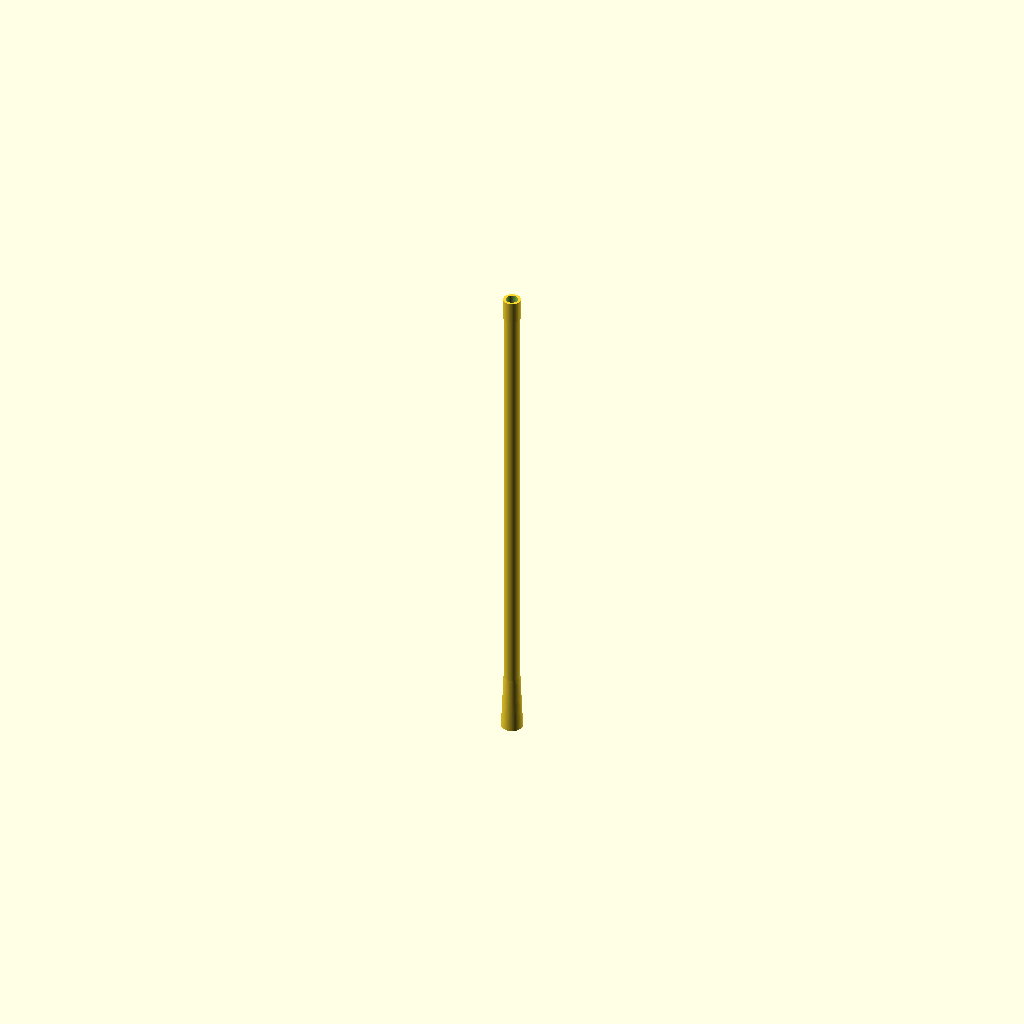
Cell 1: the model at its default parameters.
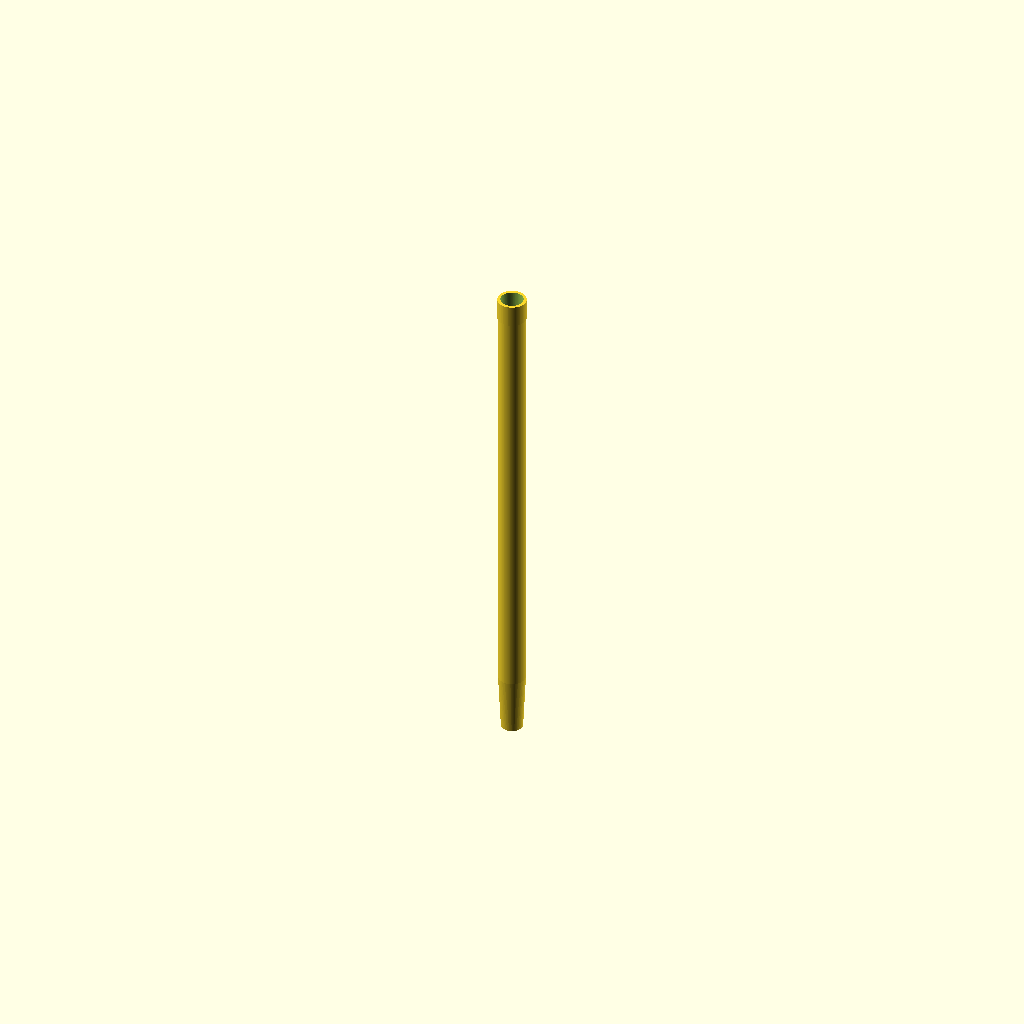
Cell 2: the same model with bore_id_mm = 29.8.
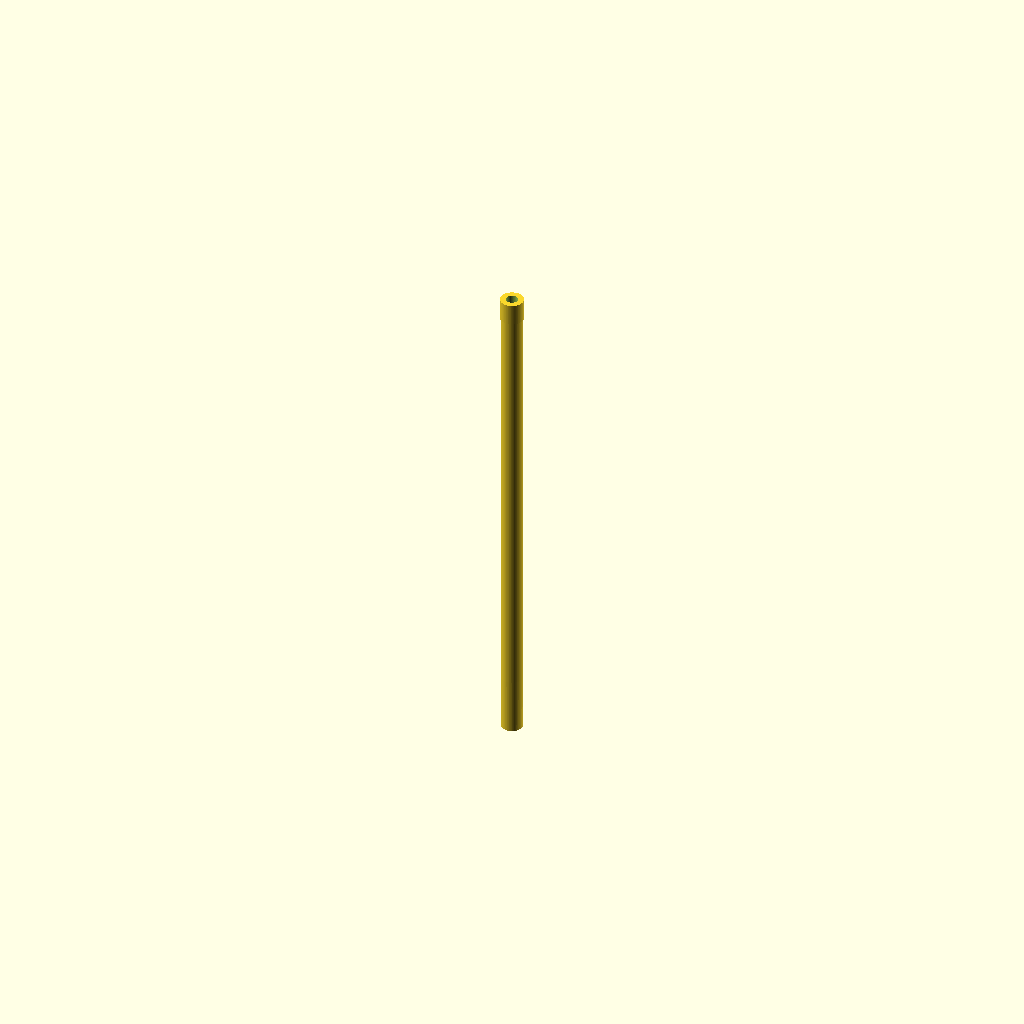
Cell 3: the same model with wall_thickness_mm = 8.
All cells are drawn from one camera (rotation 55°, 0°, 25°, orthographic, colour scheme Cornfield), so only the parameter changes between them.
The OpenSCAD source (cad/clarinet.scad):
// Clarinet V5 starter scaffold — OpenSCAD parametric model.
// Starter scaffold only: dimensions are measurement-required placeholders.
// NOT build-ready CAD. Do not use for drilling, turning, or fixture work.
// Authority source: family-spec.csv CLN-V5-STUDY-001 (measurement_required).

// See cad/mcp-session-log.md for V5 provenance.
// See cad-dxf-authority-plan.md and cad-dxf-authority-gates.csv before
// treating any dimension here as fabrication authority.

$fn = 96;

// ── Parameters (all measurement-required until bore-station-plan.csv filled) ──
// Source: family-spec.csv CLN-V5-STUDY-001 — acoustic-law seed values only.
// Replace with measured bore station data before any CAD authority claim.

bore_id_mm          = 14.9;   // starter estimate — measurement required
wall_thickness_mm   = 4.0;    // starter estimate — measurement required
body_length_mm      = 590.0;  // acoustic seed (closed-open A3 first-approx) — measurement required
bell_length_mm      = 80.0;   // starter placeholder — measurement required
bell_flare_mm       = 30.0;   // exit diameter starter — measurement required

mouthpiece_socket_depth_mm = 30.0;   // reed/mouthpiece fit — measurement required
mouthpiece_socket_id_mm    = bore_id_mm + 1.5; // slight clearance — measurement required

// Tone hole placeholders (positions from Boehm layout seed, not measured authority).
// Do not drill from these values. Replace with tone-hole-authority-plan.csv data.
tone_hole_dia_mm = 10.5;  // starter — measurement required

// Approximate Boehm-system tone hole centres from bell end (seed values only).
tone_hole_z = [
  85,   // Hole 1 (LH 1)
  130,  // Hole 2 (LH 2)
  175,  // Hole 3 (LH 3)
  225,  // Hole 4 (RH 1)
  270,  // Hole 5 (RH 2)
  315,  // Hole 6 (RH 3)
  380   // Register hole (thumb, top)
];

outer_dia_mm = bore_id_mm + 2 * wall_thickness_mm;

// ── Modules ──────────────────────────────────────────────────────────────────

module bore_body() {
  difference() {
    cylinder(h = body_length_mm, d = outer_dia_mm);
    translate([0, 0, -1])
      cylinder(h = body_length_mm + 2, d = bore_id_mm);
  }
}

module mouthpiece_socket() {
  // Simplified socket stub — does not model barrel, ligature, or reed geometry.
  translate([0, 0, body_length_mm])
    difference() {
      cylinder(h = mouthpiece_socket_depth_mm, d = outer_dia_mm * 1.05);
      translate([0, 0, -1])
        cylinder(h = mouthpiece_socket_depth_mm + 2, d = mouthpiece_socket_id_mm);
    }
}

module bell_flare() {
  // Simplified straight-taper bell stub.
  translate([0, 0, -bell_length_mm])
    cylinder(h = bell_length_mm, d1 = bell_flare_mm, d2 = outer_dia_mm);
}

module tone_hole_stub(z_pos) {
  translate([0, -outer_dia_mm / 2, z_pos])
    rotate([90, 0, 0])
      cylinder(h = outer_dia_mm + 2, d = tone_hole_dia_mm);
}

// ── Assembly ─────────────────────────────────────────────────────────────────

union() {
  bore_body();
  mouthpiece_socket();
  bell_flare();
}
// Subtract tone holes from the body for visual reference only.
// (Uses a difference/intersection approach for full geometry if needed later.)
Parameter table extracted from the source (name, type, default, range or options):
bore_id_mm: number, default 14.9
wall_thickness_mm: number, default 4
body_length_mm: number, default 590
bell_length_mm: number, default 80
bell_flare_mm: number, default 30
mouthpiece_socket_depth_mm: number, default 30
tone_hole_dia_mm: number, default 10.5
